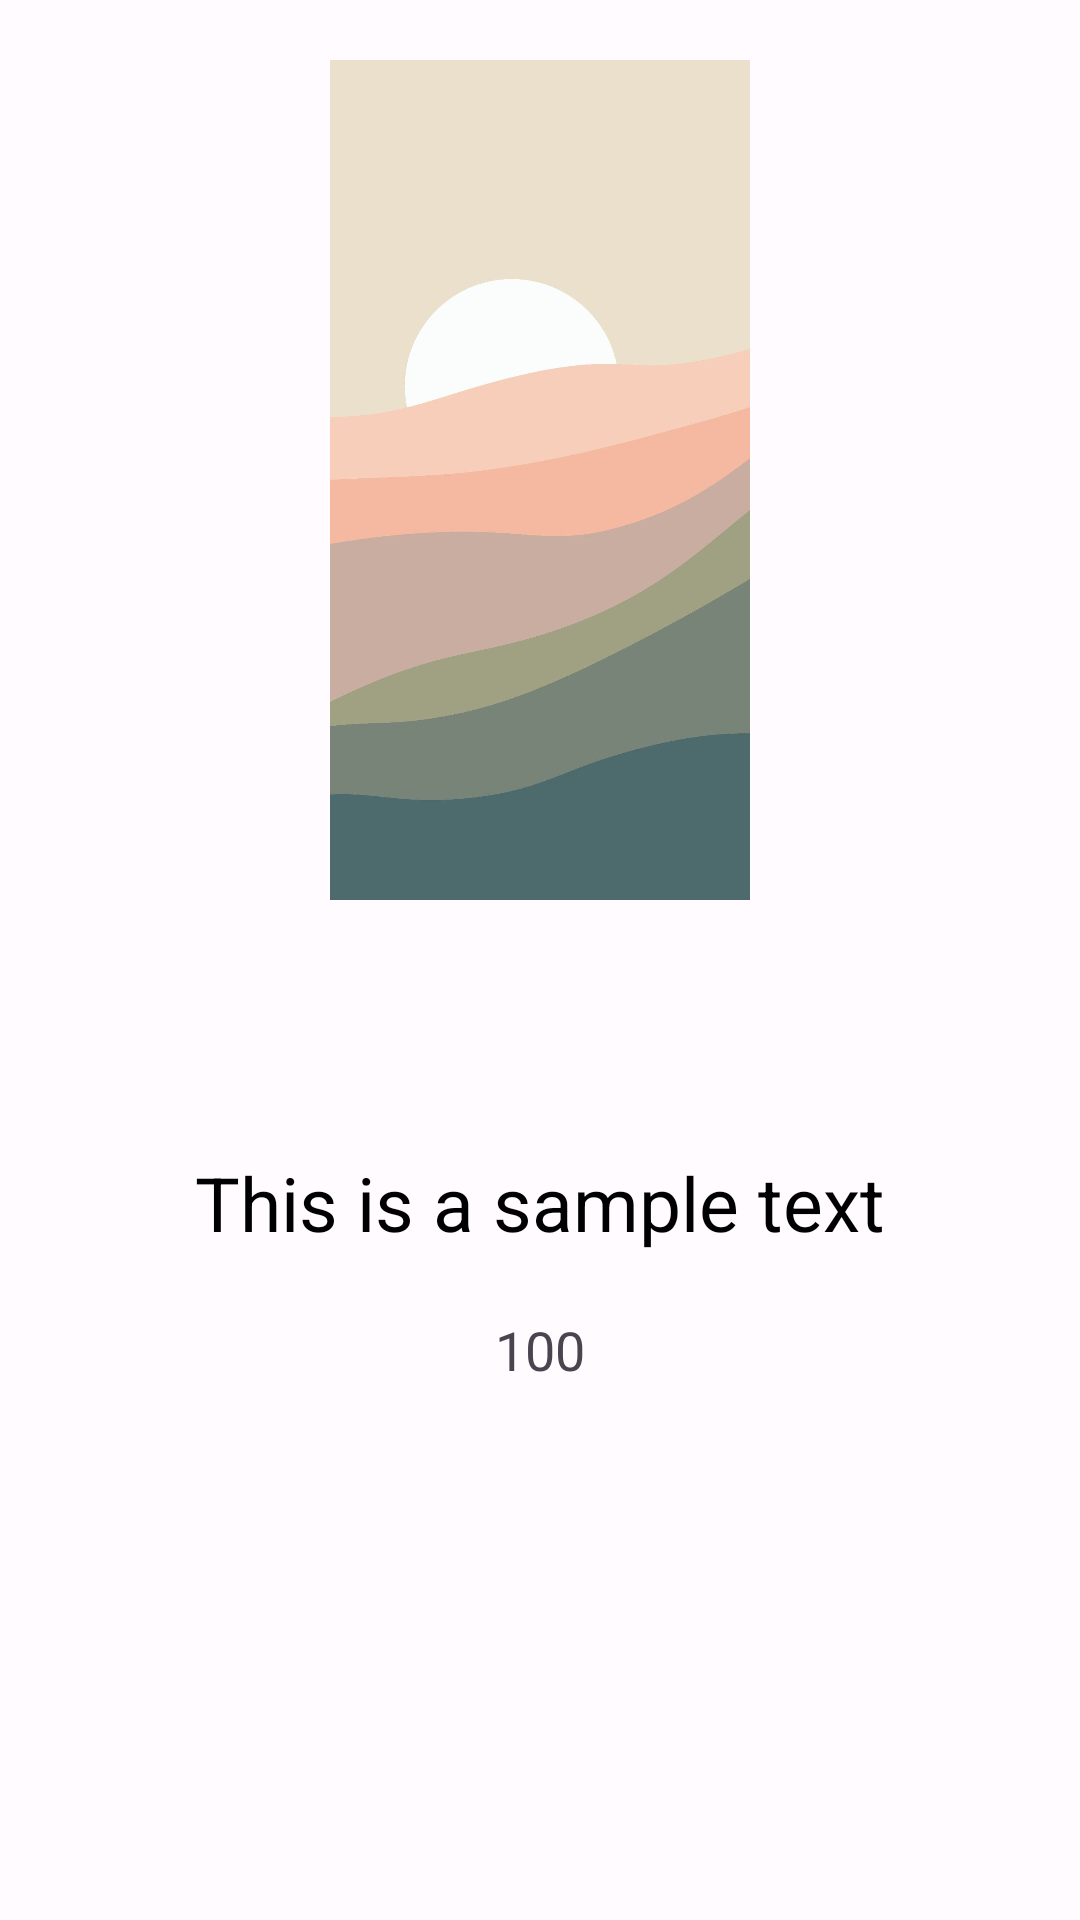

Reconstruct the res/layout file that produces this screen, plus the resources it refers to.
<!-- AndroidManifest.xml: application theme AppTheme -->
<!-- res/layout/fragment_read_test.xml -->
<?xml version="1.0" encoding="utf-8"?>
<LinearLayout xmlns:android="http://schemas.android.com/apk/res/android"
    xmlns:tools="http://schemas.android.com/tools"
    android:layout_width="match_parent"
    xmlns:app="http://schemas.android.com/apk/res-auto"
    android:orientation="vertical"
    android:layout_height="match_parent">

    
    <ImageView
        android:id="@+id/imageView"
        android:layout_width="match_parent"
        android:layout_height="280dp"
        android:layout_margin="20dp"
        android:src="@drawable/img" />
    <Button
        style="?attr/materialIconButtonStyle"
        android:id="@+id/button1"
        android:layout_width="wrap_content"
        android:layout_height="wrap_content"
        android:layout_gravity="center_horizontal"
        app:icon="@drawable/volume"/>

    
    <TextView
        android:id="@+id/textView"
        android:layout_width="wrap_content"
        android:layout_height="wrap_content"
        android:text="This is a sample text"
        android:layout_marginBottom="20dp"
        android:textSize="25sp"
        android:textColor="@android:color/black"
        android:layout_marginTop="16dp"
        android:layout_gravity="center_horizontal"/>



    <TextView
        android:id="@+id/textView2"
        android:layout_width="wrap_content"
        android:layout_height="wrap_content"
        android:textSize="18sp"
        android:text="100"
        android:layout_marginBottom="10dp"
        android:layout_gravity="center_horizontal"
        ></TextView>

    

        <Button
            style="?attr/materialIconButtonFilledStyle"
            android:id="@+id/button2"
            android:layout_width="wrap_content"
            android:layout_height="wrap_content"
            app:icon="@drawable/voice"
            android:layout_gravity="center_horizontal"/>

</LinearLayout>
<!-- resources referenced by this layout -->
<resources>
  <!-- drawable img: png bitmap (drawable, 187610 bytes) -->
  <style name="AppTheme" parent="Theme.Material3.Light.NoActionBar">
          <item name="android:windowTranslucentStatus">true</item>
          <item name="colorPrimary">@color/md_theme_light_primary</item>
          <item name="colorOnPrimary">@color/md_theme_light_onPrimary</item>
          <item name="colorPrimaryContainer">@color/md_theme_light_primaryContainer</item>
          <item name="colorOnPrimaryContainer">@color/md_theme_light_onPrimaryContainer</item>
          <item name="colorSecondary">@color/md_theme_light_secondary</item>
          <item name="colorOnSecondary">@color/md_theme_light_onSecondary</item>
          <item name="colorSecondaryContainer">@color/md_theme_light_secondaryContainer</item>
          <item name="colorOnSecondaryContainer">@color/md_theme_light_onSecondaryContainer</item>
          <item name="colorTertiary">@color/md_theme_light_tertiary</item>
          <item name="colorOnTertiary">@color/md_theme_light_onTertiary</item>
          <item name="colorTertiaryContainer">@color/md_theme_light_tertiaryContainer</item>
          <item name="colorOnTertiaryContainer">@color/md_theme_light_onTertiaryContainer</item>
          <item name="colorError">@color/md_theme_light_error</item>
          <item name="colorErrorContainer">@color/md_theme_light_errorContainer</item>
          <item name="colorOnError">@color/md_theme_light_onError</item>
          <item name="colorOnErrorContainer">@color/md_theme_light_onErrorContainer</item>
          <item name="android:colorBackground">@color/md_theme_light_background</item>
          <item name="colorOnBackground">@color/md_theme_light_onBackground</item>
          <item name="colorSurface">@color/md_theme_light_surface</item>
          <item name="colorOnSurface">@color/md_theme_light_onSurface</item>
          <item name="colorSurfaceVariant">@color/md_theme_light_surfaceVariant</item>
          <item name="colorOnSurfaceVariant">@color/md_theme_light_onSurfaceVariant</item>
          <item name="colorOutline">@color/md_theme_light_outline</item>
          <item name="colorOnSurfaceInverse">@color/md_theme_light_inverseOnSurface</item>
          <item name="colorSurfaceInverse">@color/md_theme_light_inverseSurface</item>
          <item name="colorPrimaryInverse">@color/md_theme_light_inversePrimary</item>
      </style>
  <color name="md_theme_light_primary">#8f4c38</color>
  <color name="md_theme_light_onPrimary">#ffffff</color>
  <color name="md_theme_light_primaryContainer">#ffdbd1</color>
  <color name="md_theme_light_onPrimaryContainer">#3a0b01</color>
  <color name="md_theme_light_secondary">#77574e</color>
  <color name="md_theme_light_onSecondary">#ffffff</color>
  <color name="md_theme_light_secondaryContainer">#ffdbd1</color>
  <color name="md_theme_light_onSecondaryContainer">#2c150f</color>
  <color name="md_theme_light_tertiary">#6c5d2f</color>
  <color name="md_theme_light_onTertiary">#ffffff</color>
  <color name="md_theme_light_tertiaryContainer">#f5e1a7</color>
  <color name="md_theme_light_onTertiaryContainer">#231b00</color>
  <color name="md_theme_light_error">#ba1a1a</color>
  <color name="md_theme_light_errorContainer">#ffdad6</color>
  <color name="md_theme_light_onError">#ffffff</color>
  <color name="md_theme_light_onErrorContainer">#410002</color>
  <color name="md_theme_light_background">#FFFBFF</color>
  <color name="md_theme_light_onBackground">#1B0261</color>
  <color name="md_theme_light_surface">#fff8f6</color>
  <color name="md_theme_light_onSurface">#231917</color>
  <color name="md_theme_light_surfaceVariant">#F5DED5</color>
  <color name="md_theme_light_onSurfaceVariant">#53433f</color>
  <color name="md_theme_light_outline">#85736e</color>
  <color name="md_theme_light_inverseOnSurface">#ffede8</color>
  <color name="md_theme_light_inverseSurface">#392e2b</color>
  <color name="md_theme_light_inversePrimary">#ffb5a0</color>
</resources>
